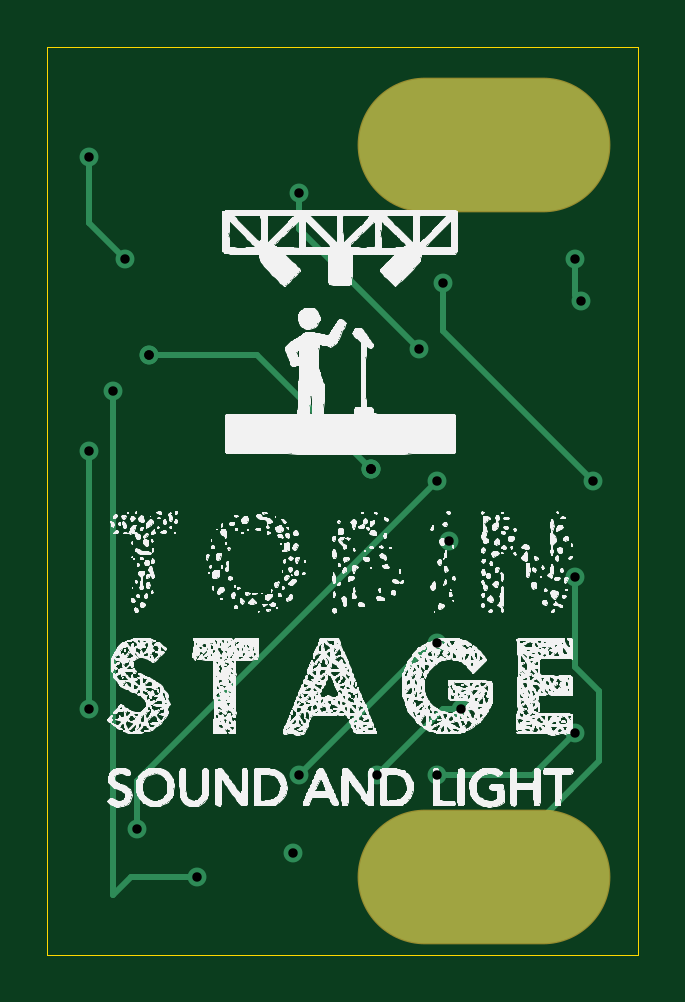
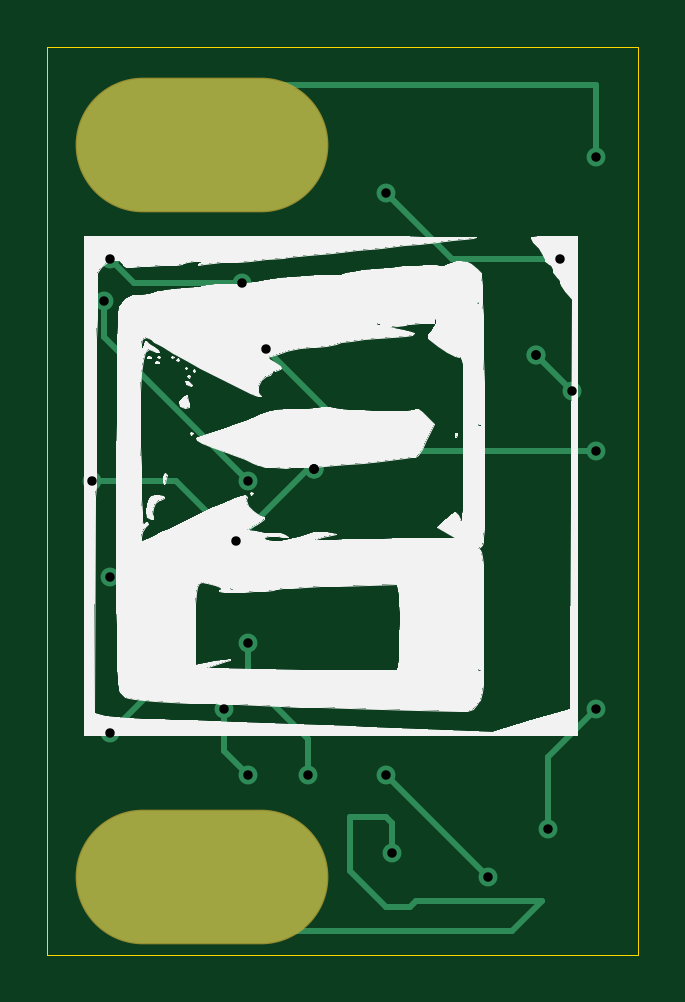
Circuit board: 11 layer files. Board 25.0 x 38.4 mm.
- bottom_copper: TOBIN-B_Cu.gbr (3469 bytes)
- bottom_mask: TOBIN-B_Mask.gbr (579 bytes)
- paste: TOBIN-B_Paste.gbr (492 bytes)
- bottom_silk: TOBIN-B_SilkS.gbr (34581 bytes)
- outline: TOBIN-Edge_Cuts.gbr (724 bytes)
- top_copper: TOBIN-F_Cu.gbr (2705 bytes)
- top_mask: TOBIN-F_Mask.gbr (579 bytes)
- paste: TOBIN-F_Paste.gbr (492 bytes)
- top_silk: TOBIN-F_SilkS.gbr (682118 bytes)
- drill: TOBIN-NPTH.drl (269 bytes)
- drill: TOBIN-PTH.drl (724 bytes)

=== bottom_copper: TOBIN-B_Cu.gbr ===
G04 #@! TF.GenerationSoftware,KiCad,Pcbnew,(5.1.7)-1*
G04 #@! TF.CreationDate,2022-02-27T16:51:40+00:00*
G04 #@! TF.ProjectId,TOBIN,544f4249-4e2e-46b6-9963-61645f706362,rev?*
G04 #@! TF.SameCoordinates,Original*
G04 #@! TF.FileFunction,Copper,L2,Bot*
G04 #@! TF.FilePolarity,Positive*
%FSLAX46Y46*%
G04 Gerber Fmt 4.6, Leading zero omitted, Abs format (unit mm)*
G04 Created by KiCad (PCBNEW (5.1.7)-1) date 2022-02-27 16:51:40*
%MOMM*%
%LPD*%
G01*
G04 APERTURE LIST*
G04 #@! TA.AperFunction,ComponentPad*
%ADD10O,10.600000X5.600000*%
G04 #@! TD*
G04 #@! TA.AperFunction,ViaPad*
%ADD11C,0.800000*%
G04 #@! TD*
G04 #@! TA.AperFunction,Conductor*
%ADD12C,0.250000*%
G04 #@! TD*
G04 APERTURE END LIST*
D10*
X97710000Y-53870000D03*
X97710000Y-22870000D03*
D11*
X81026000Y-23368000D03*
X89916000Y-24892000D03*
X94996000Y-31496000D03*
X101854000Y-29464000D03*
X102362000Y-37084000D03*
X96266000Y-39624000D03*
X101600000Y-41148000D03*
X95758000Y-43942000D03*
X93218000Y-49530000D03*
X89662000Y-52832000D03*
X85598000Y-53848000D03*
X81026000Y-46736000D03*
X82042000Y-33274000D03*
X82550000Y-27686000D03*
X96012000Y-28702000D03*
X101600000Y-27686000D03*
X95758000Y-37084000D03*
X83058000Y-51816000D03*
X96774000Y-46736000D03*
X101600000Y-47752000D03*
X81026000Y-35814000D03*
X95758000Y-49530000D03*
X89916000Y-49530000D03*
X83566000Y-31750000D03*
X92964000Y-36576000D03*
X92964000Y-36576000D03*
X92964000Y-36576000D03*
X83566000Y-31750000D03*
D12*
X95160000Y-20320000D02*
X97710000Y-22870000D01*
X81026000Y-20320000D02*
X95160000Y-20320000D01*
X81026000Y-20320000D02*
X81026000Y-23368000D01*
X87122000Y-27686000D02*
X89916000Y-24892000D01*
X82550000Y-27686000D02*
X87122000Y-27686000D01*
X100584000Y-28702000D02*
X101600000Y-27686000D01*
X96012000Y-28702000D02*
X100584000Y-28702000D01*
X101854000Y-30988000D02*
X95758000Y-37084000D01*
X101854000Y-29464000D02*
X101854000Y-30988000D01*
X90678000Y-35814000D02*
X94996000Y-31496000D01*
X81026000Y-35814000D02*
X90678000Y-35814000D01*
X83058000Y-48768000D02*
X81026000Y-46736000D01*
X83058000Y-51816000D02*
X83058000Y-48768000D01*
X98806000Y-37084000D02*
X96266000Y-39624000D01*
X102362000Y-37084000D02*
X98806000Y-37084000D01*
X93218000Y-36576000D02*
X96266000Y-39624000D01*
X92964000Y-36576000D02*
X92964000Y-36576000D01*
X92964000Y-36576000D02*
X92964000Y-36576000D01*
X92964000Y-36576000D02*
X92964000Y-36576000D01*
X92964000Y-36576000D02*
X93218000Y-36576000D01*
X83566000Y-31750000D02*
X82042000Y-33274000D01*
X85598000Y-53848000D02*
X89916000Y-49530000D01*
X95758000Y-43942000D02*
X95758000Y-45466000D01*
X93218000Y-48006000D02*
X93218000Y-49530000D01*
X95758000Y-45466000D02*
X93218000Y-48006000D01*
X96774000Y-48514000D02*
X95758000Y-49530000D01*
X96774000Y-46736000D02*
X96774000Y-48514000D01*
X101600000Y-47752000D02*
X98552000Y-44704000D01*
X98552000Y-44704000D02*
X98552000Y-41656000D01*
X99060000Y-41148000D02*
X101600000Y-41148000D01*
X98552000Y-41656000D02*
X99060000Y-41148000D01*
X84582000Y-56134000D02*
X95446000Y-56134000D01*
X83312000Y-54864000D02*
X84582000Y-56134000D01*
X88900000Y-55118000D02*
X88646000Y-54864000D01*
X89916000Y-55118000D02*
X88900000Y-55118000D01*
X95446000Y-56134000D02*
X97710000Y-53870000D01*
X91440000Y-53594000D02*
X89916000Y-55118000D01*
X88646000Y-54864000D02*
X83312000Y-54864000D01*
X91440000Y-51308000D02*
X91440000Y-53594000D01*
X89916000Y-51308000D02*
X91440000Y-51308000D01*
X89662000Y-51562000D02*
X89916000Y-51308000D01*
X89662000Y-52832000D02*
X89662000Y-51562000D01*
M02*

=== bottom_mask: TOBIN-B_Mask.gbr ===
G04 #@! TF.GenerationSoftware,KiCad,Pcbnew,(5.1.7)-1*
G04 #@! TF.CreationDate,2022-02-27T16:51:40+00:00*
G04 #@! TF.ProjectId,TOBIN,544f4249-4e2e-46b6-9963-61645f706362,rev?*
G04 #@! TF.SameCoordinates,Original*
G04 #@! TF.FileFunction,Soldermask,Bot*
G04 #@! TF.FilePolarity,Negative*
%FSLAX46Y46*%
G04 Gerber Fmt 4.6, Leading zero omitted, Abs format (unit mm)*
G04 Created by KiCad (PCBNEW (5.1.7)-1) date 2022-02-27 16:51:40*
%MOMM*%
%LPD*%
G01*
G04 APERTURE LIST*
%ADD10O,10.702000X5.702000*%
G04 APERTURE END LIST*
D10*
X97710000Y-53870000D03*
X97710000Y-22870000D03*
M02*

=== paste: TOBIN-B_Paste.gbr ===
G04 #@! TF.GenerationSoftware,KiCad,Pcbnew,(5.1.7)-1*
G04 #@! TF.CreationDate,2022-02-27T16:51:40+00:00*
G04 #@! TF.ProjectId,TOBIN,544f4249-4e2e-46b6-9963-61645f706362,rev?*
G04 #@! TF.SameCoordinates,Original*
G04 #@! TF.FileFunction,Paste,Bot*
G04 #@! TF.FilePolarity,Positive*
%FSLAX46Y46*%
G04 Gerber Fmt 4.6, Leading zero omitted, Abs format (unit mm)*
G04 Created by KiCad (PCBNEW (5.1.7)-1) date 2022-02-27 16:51:40*
%MOMM*%
%LPD*%
G01*
G04 APERTURE LIST*
G04 APERTURE END LIST*
M02*

=== bottom_silk: TOBIN-B_SilkS.gbr (34581 bytes, source omitted) ===
=== outline: TOBIN-Edge_Cuts.gbr ===
G04 #@! TF.GenerationSoftware,KiCad,Pcbnew,(5.1.7)-1*
G04 #@! TF.CreationDate,2022-02-27T16:51:40+00:00*
G04 #@! TF.ProjectId,TOBIN,544f4249-4e2e-46b6-9963-61645f706362,rev?*
G04 #@! TF.SameCoordinates,Original*
G04 #@! TF.FileFunction,Profile,NP*
%FSLAX46Y46*%
G04 Gerber Fmt 4.6, Leading zero omitted, Abs format (unit mm)*
G04 Created by KiCad (PCBNEW (5.1.7)-1) date 2022-02-27 16:51:40*
%MOMM*%
%LPD*%
G01*
G04 APERTURE LIST*
G04 #@! TA.AperFunction,Profile*
%ADD10C,0.050000*%
G04 #@! TD*
G04 APERTURE END LIST*
D10*
X104244000Y-57150000D02*
X104244000Y-18708000D01*
X79248000Y-57150000D02*
X79244000Y-18708000D01*
X104244000Y-18708000D02*
X79244000Y-18708000D01*
X104244000Y-57150000D02*
X79248000Y-57150000D01*
M02*

=== top_copper: TOBIN-F_Cu.gbr ===
G04 #@! TF.GenerationSoftware,KiCad,Pcbnew,(5.1.7)-1*
G04 #@! TF.CreationDate,2022-02-27T16:51:40+00:00*
G04 #@! TF.ProjectId,TOBIN,544f4249-4e2e-46b6-9963-61645f706362,rev?*
G04 #@! TF.SameCoordinates,Original*
G04 #@! TF.FileFunction,Copper,L1,Top*
G04 #@! TF.FilePolarity,Positive*
%FSLAX46Y46*%
G04 Gerber Fmt 4.6, Leading zero omitted, Abs format (unit mm)*
G04 Created by KiCad (PCBNEW (5.1.7)-1) date 2022-02-27 16:51:40*
%MOMM*%
%LPD*%
G01*
G04 APERTURE LIST*
G04 #@! TA.AperFunction,ComponentPad*
%ADD10O,10.600000X5.600000*%
G04 #@! TD*
G04 #@! TA.AperFunction,ViaPad*
%ADD11C,0.800000*%
G04 #@! TD*
G04 #@! TA.AperFunction,Conductor*
%ADD12C,0.250000*%
G04 #@! TD*
G04 APERTURE END LIST*
D10*
X97710000Y-53870000D03*
X97710000Y-22870000D03*
D11*
X81026000Y-23368000D03*
X89916000Y-24892000D03*
X94996000Y-31496000D03*
X101854000Y-29464000D03*
X102362000Y-37084000D03*
X96266000Y-39624000D03*
X101600000Y-41148000D03*
X95758000Y-43942000D03*
X93218000Y-49530000D03*
X89662000Y-52832000D03*
X85598000Y-53848000D03*
X81026000Y-46736000D03*
X82042000Y-33274000D03*
X82550000Y-27686000D03*
X96012000Y-28702000D03*
X101600000Y-27686000D03*
X95758000Y-37084000D03*
X83058000Y-51816000D03*
X96774000Y-46736000D03*
X101600000Y-47752000D03*
X81026000Y-35814000D03*
X95758000Y-49530000D03*
X89916000Y-49530000D03*
X83566000Y-31750000D03*
X92964000Y-36576000D03*
X92964000Y-36576000D03*
X92964000Y-36576000D03*
X83566000Y-31750000D03*
D12*
X81026000Y-26162000D02*
X82550000Y-27686000D01*
X81026000Y-23368000D02*
X81026000Y-26162000D01*
X89916000Y-26416000D02*
X94996000Y-31496000D01*
X89916000Y-24892000D02*
X89916000Y-26416000D01*
X81026000Y-35814000D02*
X81026000Y-46736000D01*
X83058000Y-49784000D02*
X95758000Y-37084000D01*
X83058000Y-51816000D02*
X83058000Y-49784000D01*
X96012000Y-30734000D02*
X102362000Y-37084000D01*
X96012000Y-28702000D02*
X96012000Y-30734000D01*
X88138000Y-31750000D02*
X92964000Y-36576000D01*
X83566000Y-31750000D02*
X88138000Y-31750000D01*
X82042000Y-33274000D02*
X82042000Y-54610000D01*
X82804000Y-53848000D02*
X85598000Y-53848000D01*
X82042000Y-54610000D02*
X82804000Y-53848000D01*
X95504000Y-43942000D02*
X95758000Y-43942000D01*
X89916000Y-49530000D02*
X95504000Y-43942000D01*
X96012000Y-46736000D02*
X93218000Y-49530000D01*
X96774000Y-46736000D02*
X96012000Y-46736000D01*
X99822000Y-49530000D02*
X101600000Y-47752000D01*
X95758000Y-49530000D02*
X99822000Y-49530000D01*
X101600000Y-29210000D02*
X101854000Y-29464000D01*
X101600000Y-27686000D02*
X101600000Y-29210000D01*
X101600000Y-41148000D02*
X101600000Y-44958000D01*
X101600000Y-44958000D02*
X102616000Y-45974000D01*
X102616000Y-48964000D02*
X97710000Y-53870000D01*
X102616000Y-45974000D02*
X102616000Y-48964000D01*
M02*

=== top_mask: TOBIN-F_Mask.gbr ===
G04 #@! TF.GenerationSoftware,KiCad,Pcbnew,(5.1.7)-1*
G04 #@! TF.CreationDate,2022-02-27T16:51:40+00:00*
G04 #@! TF.ProjectId,TOBIN,544f4249-4e2e-46b6-9963-61645f706362,rev?*
G04 #@! TF.SameCoordinates,Original*
G04 #@! TF.FileFunction,Soldermask,Top*
G04 #@! TF.FilePolarity,Negative*
%FSLAX46Y46*%
G04 Gerber Fmt 4.6, Leading zero omitted, Abs format (unit mm)*
G04 Created by KiCad (PCBNEW (5.1.7)-1) date 2022-02-27 16:51:40*
%MOMM*%
%LPD*%
G01*
G04 APERTURE LIST*
%ADD10O,10.702000X5.702000*%
G04 APERTURE END LIST*
D10*
X97710000Y-53870000D03*
X97710000Y-22870000D03*
M02*

=== paste: TOBIN-F_Paste.gbr ===
G04 #@! TF.GenerationSoftware,KiCad,Pcbnew,(5.1.7)-1*
G04 #@! TF.CreationDate,2022-02-27T16:51:40+00:00*
G04 #@! TF.ProjectId,TOBIN,544f4249-4e2e-46b6-9963-61645f706362,rev?*
G04 #@! TF.SameCoordinates,Original*
G04 #@! TF.FileFunction,Paste,Top*
G04 #@! TF.FilePolarity,Positive*
%FSLAX46Y46*%
G04 Gerber Fmt 4.6, Leading zero omitted, Abs format (unit mm)*
G04 Created by KiCad (PCBNEW (5.1.7)-1) date 2022-02-27 16:51:40*
%MOMM*%
%LPD*%
G01*
G04 APERTURE LIST*
G04 APERTURE END LIST*
M02*

=== top_silk: TOBIN-F_SilkS.gbr (682118 bytes, source omitted) ===
=== drill: TOBIN-NPTH.drl ===
M48
; DRILL file {KiCad (5.1.7)-1} date 02/27/22 16:51:42
; FORMAT={-:-/ absolute / inch / decimal}
; #@! TF.CreationDate,2022-02-27T16:51:42+00:00
; #@! TF.GenerationSoftware,Kicad,Pcbnew,(5.1.7)-1
; #@! TF.FileFunction,NonPlated,1,2,NPTH
FMAT,2
INCH
%
G90
G05
T0
M30

=== drill: TOBIN-PTH.drl ===
M48
; DRILL file {KiCad (5.1.7)-1} date 02/27/22 16:51:42
; FORMAT={-:-/ absolute / inch / decimal}
; #@! TF.CreationDate,2022-02-27T16:51:42+00:00
; #@! TF.GenerationSoftware,Kicad,Pcbnew,(5.1.7)-1
; #@! TF.FileFunction,Plated,1,2,PTH
FMAT,2
INCH
T1C0.0157
T2C0.1260
%
G90
G05
T1
X3.19Y-0.92
X3.19Y-1.41
X3.19Y-1.84
X3.23Y-1.31
X3.25Y-1.09
X3.27Y-2.04
X3.29Y-1.25
X3.29Y-1.25
X3.37Y-2.12
X3.53Y-2.08
X3.54Y-0.98
X3.54Y-1.95
X3.66Y-1.44
X3.66Y-1.44
X3.66Y-1.44
X3.67Y-1.95
X3.74Y-1.24
X3.77Y-1.46
X3.77Y-1.73
X3.77Y-1.95
X3.78Y-1.13
X3.79Y-1.56
X3.81Y-1.84
X4.0Y-1.09
X4.0Y-1.62
X4.0Y-1.88
X4.01Y-1.16
X4.03Y-1.46
T2
G00X3.7484Y-0.9004
M15
G01X3.9453Y-0.9004
M16
G05
G00X3.7484Y-2.1209
M15
G01X3.9453Y-2.1209
M16
G05
T0
M30

